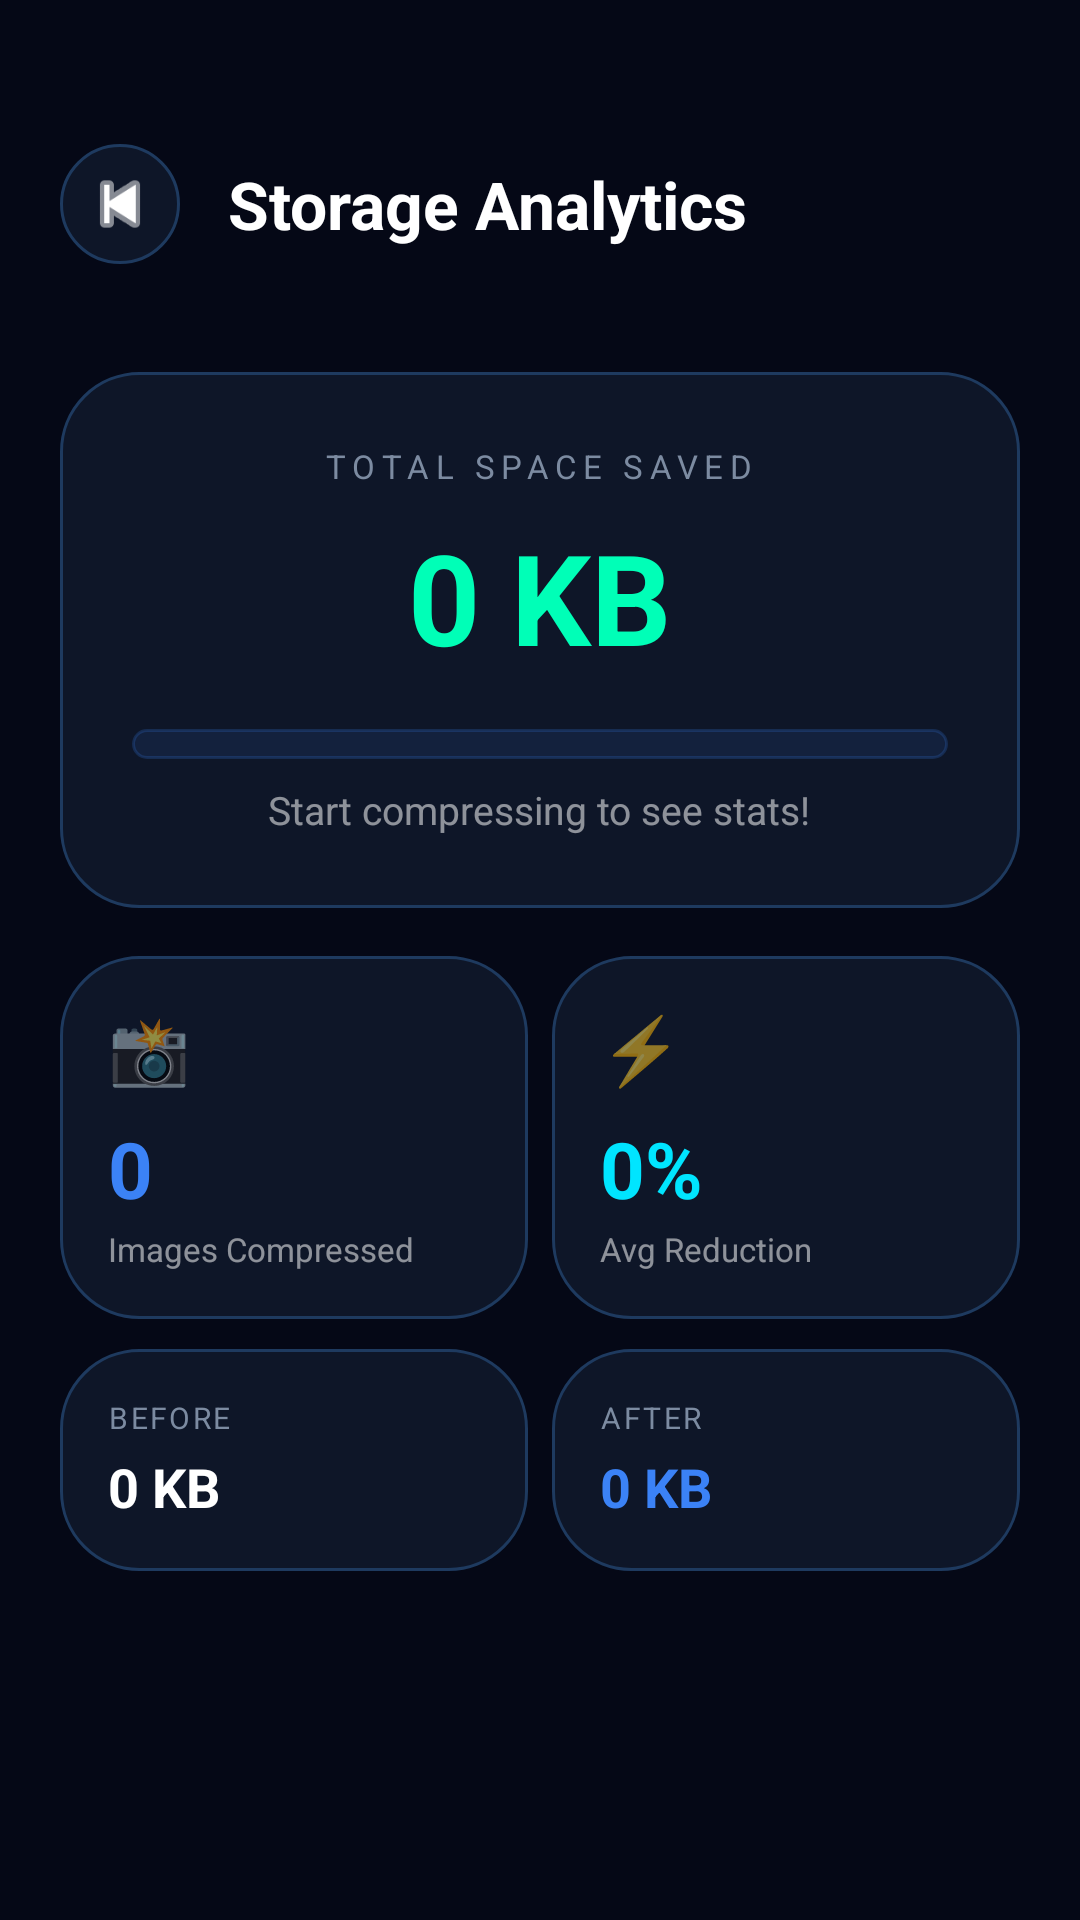

The Android layout XML behind this screen, and the referenced resources:
<!-- AndroidManifest.xml: application theme AppTheme -->
<!-- res/layout/activity_storage_analytics.xml -->
<?xml version="1.0" encoding="utf-8"?>
<LinearLayout
    xmlns:android="http://schemas.android.com/apk/res/android"
    android:layout_width="match_parent"
    android:layout_height="match_parent"
    android:orientation="vertical"
    android:background="#050816">

    
    <LinearLayout
        android:layout_width="match_parent"
        android:layout_height="wrap_content"
        android:orientation="horizontal"
        android:gravity="center_vertical"
        android:paddingTop="48dp"
        android:paddingBottom="16dp"
        android:paddingLeft="20dp"
        android:paddingRight="20dp">

        <ImageView
            android:id="@+id/backButton"
            android:layout_width="40dp"
            android:layout_height="40dp"
            android:src="@android:drawable/ic_media_previous"
            android:tint="#FFFFFF"
            android:padding="6dp"
            android:background="@drawable/card_bg" />

        <TextView
            android:layout_width="0dp"
            android:layout_height="wrap_content"
            android:layout_weight="1"
            android:layout_marginLeft="16dp"
            android:text="Storage Analytics"
            android:textColor="#FFFFFF"
            android:textSize="22sp"
            android:textStyle="bold" />

    </LinearLayout>

    <ScrollView
        android:layout_width="match_parent"
        android:layout_height="0dp"
        android:layout_weight="1"
        android:padding="20dp">

        <LinearLayout
            android:layout_width="match_parent"
            android:layout_height="wrap_content"
            android:orientation="vertical">

            
            <LinearLayout
                android:layout_width="match_parent"
                android:layout_height="wrap_content"
                android:orientation="vertical"
                android:background="@drawable/card_bg"
                android:padding="24dp"
                android:gravity="center"
                android:layout_marginBottom="16dp">

                <TextView
                    android:layout_width="wrap_content"
                    android:layout_height="wrap_content"
                    android:text="TOTAL SPACE SAVED"
                    android:textColor="#7C8BA1"
                    android:textSize="11sp"
                    android:letterSpacing="0.20"
                    android:layout_marginBottom="8dp" />

                <TextView
                    android:id="@+id/totalSavedValue"
                    android:layout_width="wrap_content"
                    android:layout_height="wrap_content"
                    android:text="0 KB"
                    android:textColor="#00FFB7"
                    android:textSize="42sp"
                    android:textStyle="bold"
                    android:layout_marginBottom="16dp" />

                
                <FrameLayout
                    android:id="@+id/savingsProgressBar"
                    android:layout_width="match_parent"
                    android:layout_height="10dp"
                    android:background="@drawable/update_status_bg_checking"
                    android:layout_marginBottom="8dp">

                    <View
                        android:id="@+id/savingsProgressFill"
                        android:layout_width="0dp"
                        android:layout_height="match_parent"
                        android:background="#00FFB7" />

                </FrameLayout>

                <TextView
                    android:id="@+id/motivText"
                    android:layout_width="wrap_content"
                    android:layout_height="wrap_content"
                    android:text="Start compressing to see stats!"
                    android:textColor="#88FFFFFF"
                    android:textSize="13sp"
                    android:gravity="center" />

            </LinearLayout>

            
            <LinearLayout
                android:layout_width="match_parent"
                android:layout_height="wrap_content"
                android:orientation="horizontal"
                android:layout_marginBottom="10dp">

                
                <LinearLayout
                    android:layout_width="0dp"
                    android:layout_height="wrap_content"
                    android:layout_weight="1"
                    android:orientation="vertical"
                    android:background="@drawable/card_bg"
                    android:padding="16dp"
                    android:layout_marginRight="8dp">

                    <TextView
                        android:layout_width="wrap_content"
                        android:layout_height="wrap_content"
                        android:text="📸"
                        android:textSize="22sp"
                        android:layout_marginBottom="8dp" />

                    <TextView
                        android:id="@+id/totalImagesValue"
                        android:layout_width="wrap_content"
                        android:layout_height="wrap_content"
                        android:text="0"
                        android:textColor="#3B82F6"
                        android:textSize="26sp"
                        android:textStyle="bold" />

                    <TextView
                        android:layout_width="wrap_content"
                        android:layout_height="wrap_content"
                        android:text="Images Compressed"
                        android:textColor="#88FFFFFF"
                        android:textSize="11sp"
                        android:layout_marginTop="2dp" />

                </LinearLayout>

                
                <LinearLayout
                    android:layout_width="0dp"
                    android:layout_height="wrap_content"
                    android:layout_weight="1"
                    android:orientation="vertical"
                    android:background="@drawable/card_bg"
                    android:padding="16dp">

                    <TextView
                        android:layout_width="wrap_content"
                        android:layout_height="wrap_content"
                        android:text="⚡"
                        android:textSize="22sp"
                        android:layout_marginBottom="8dp" />

                    <TextView
                        android:id="@+id/avgReductionValue"
                        android:layout_width="wrap_content"
                        android:layout_height="wrap_content"
                        android:text="0%"
                        android:textColor="#00E5FF"
                        android:textSize="26sp"
                        android:textStyle="bold" />

                    <TextView
                        android:layout_width="wrap_content"
                        android:layout_height="wrap_content"
                        android:text="Avg Reduction"
                        android:textColor="#88FFFFFF"
                        android:textSize="11sp"
                        android:layout_marginTop="2dp" />

                </LinearLayout>

            </LinearLayout>

            <LinearLayout
                android:layout_width="match_parent"
                android:layout_height="wrap_content"
                android:orientation="horizontal"
                android:layout_marginBottom="16dp">

                
                <LinearLayout
                    android:layout_width="0dp"
                    android:layout_height="wrap_content"
                    android:layout_weight="1"
                    android:orientation="vertical"
                    android:background="@drawable/card_bg"
                    android:padding="16dp"
                    android:layout_marginRight="8dp">

                    <TextView
                        android:layout_width="wrap_content"
                        android:layout_height="wrap_content"
                        android:text="BEFORE"
                        android:textColor="#7C8BA1"
                        android:textSize="10sp"
                        android:letterSpacing="0.08"
                        android:layout_marginBottom="4dp" />

                    <TextView
                        android:id="@+id/totalOriginalValue"
                        android:layout_width="wrap_content"
                        android:layout_height="wrap_content"
                        android:text="0 KB"
                        android:textColor="#FFFFFF"
                        android:textSize="18sp"
                        android:textStyle="bold" />

                </LinearLayout>

                
                <LinearLayout
                    android:layout_width="0dp"
                    android:layout_height="wrap_content"
                    android:layout_weight="1"
                    android:orientation="vertical"
                    android:background="@drawable/card_bg"
                    android:padding="16dp">

                    <TextView
                        android:layout_width="wrap_content"
                        android:layout_height="wrap_content"
                        android:text="AFTER"
                        android:textColor="#7C8BA1"
                        android:textSize="10sp"
                        android:letterSpacing="0.08"
                        android:layout_marginBottom="4dp" />

                    <TextView
                        android:id="@+id/totalCompressedValue"
                        android:layout_width="wrap_content"
                        android:layout_height="wrap_content"
                        android:text="0 KB"
                        android:textColor="#3B82F6"
                        android:textSize="18sp"
                        android:textStyle="bold" />

                </LinearLayout>

            </LinearLayout>

        </LinearLayout>

    </ScrollView>

</LinearLayout>
<!-- resources referenced by this layout -->
<resources>
  <!-- drawable card_bg (drawable) -->
  <?xml version="1.0" encoding="utf-8"?>
  <shape xmlns:android="http://schemas.android.com/apk/res/android">
  
      <solid android:color="#0E1628"/>
  
      <corners android:radius="26dp"/>
  
      <stroke
          android:width="1dp"
          android:color="#1E3A5F"/>
  
  </shape>
  <!-- drawable update_status_bg_checking (drawable) -->
  <?xml version="1.0" encoding="utf-8"?>
  <shape xmlns:android="http://schemas.android.com/apk/res/android"
      android:shape="rectangle">
      <solid android:color="#1A3B82F6" />
      <stroke android:width="1dp" android:color="#333B82F6" />
      <corners android:radius="10dp" />
  </shape>
  <style name="AppTheme" parent="Theme.AppCompat.Light.NoActionBar">
          <item name="colorPrimary">@color/colorPrimary</item>
          <item name="colorPrimaryDark">@color/colorPrimaryDark</item>
          <item name="colorAccent">@color/colorAccent</item>
          <item name="android:windowBackground">@color/background_dark</item>
          <item name="android:navigationBarColor">@color/background_dark</item>
      </style>
  <color name="colorPrimary">#0A0A0A</color>
  <color name="colorPrimaryDark">#000000</color>
  <color name="colorAccent">#10B981</color>
  <color name="background_dark">#0A0A0A</color>
</resources>
